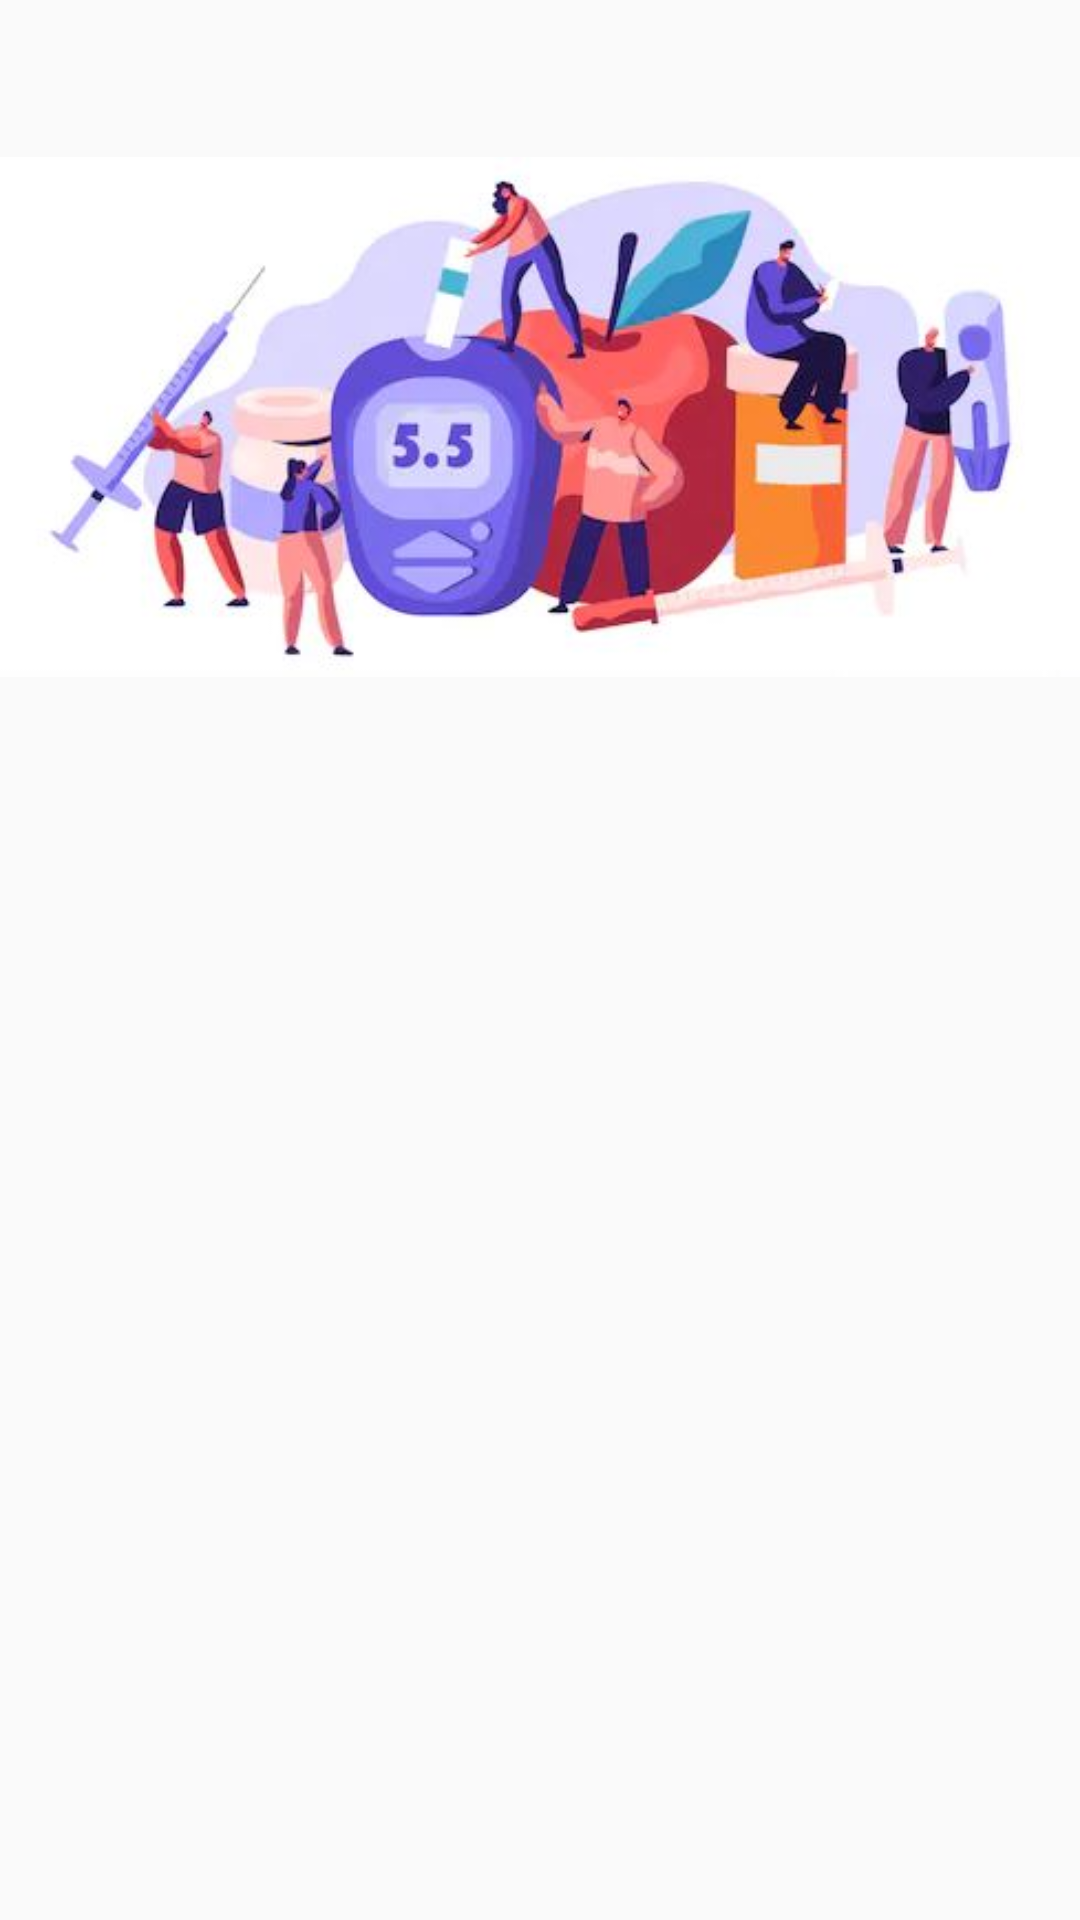

Reconstruct the res/layout file that produces this screen, plus the resources it refers to.
<!-- AndroidManifest.xml: application theme AppTheme -->
<!-- res/layout/activity_about_us.xml -->
<?xml version="1.0" encoding="utf-8"?>
<FrameLayout xmlns:android="http://schemas.android.com/apk/res/android"
    xmlns:app="http://schemas.android.com/apk/res-auto"
    xmlns:tools="http://schemas.android.com/tools"
    android:layout_width="match_parent"
    android:layout_height="match_parent"
    tools:context=".fragment.SettingsFragment">

    <ScrollView
        android:layout_width="match_parent"
        android:layout_height="wrap_content"
        android:fillViewport="false">

    <LinearLayout xmlns:android="http://schemas.android.com/apk/res/android"
        android:layout_width="match_parent"
        android:layout_height="match_parent"
        android:orientation="vertical">


    </LinearLayout>
    </ScrollView>

    <ImageView
        android:id="@+id/imageView4"
        android:layout_width="wrap_content"
        android:layout_height="278dp"
        app:srcCompat="@drawable/about" />

</FrameLayout>
<!-- resources referenced by this layout -->
<resources>
  <!-- drawable about: jpg bitmap (drawable, 25286 bytes) -->
  <style name="AppTheme" parent="Theme.AppCompat.Light.DarkActionBar">
          
          <item name="colorPrimary">@color/colorPrimary</item>
          <item name="colorPrimaryDark">@color/colorPrimaryDark</item>
          <item name="colorAccent">@color/colorAccent</item>
      </style>
  <color name="colorPrimary">#6495ED</color>
  <color name="colorPrimaryDark">#3700B3</color>
  <color name="colorAccent">#FFFFFF</color>
</resources>
